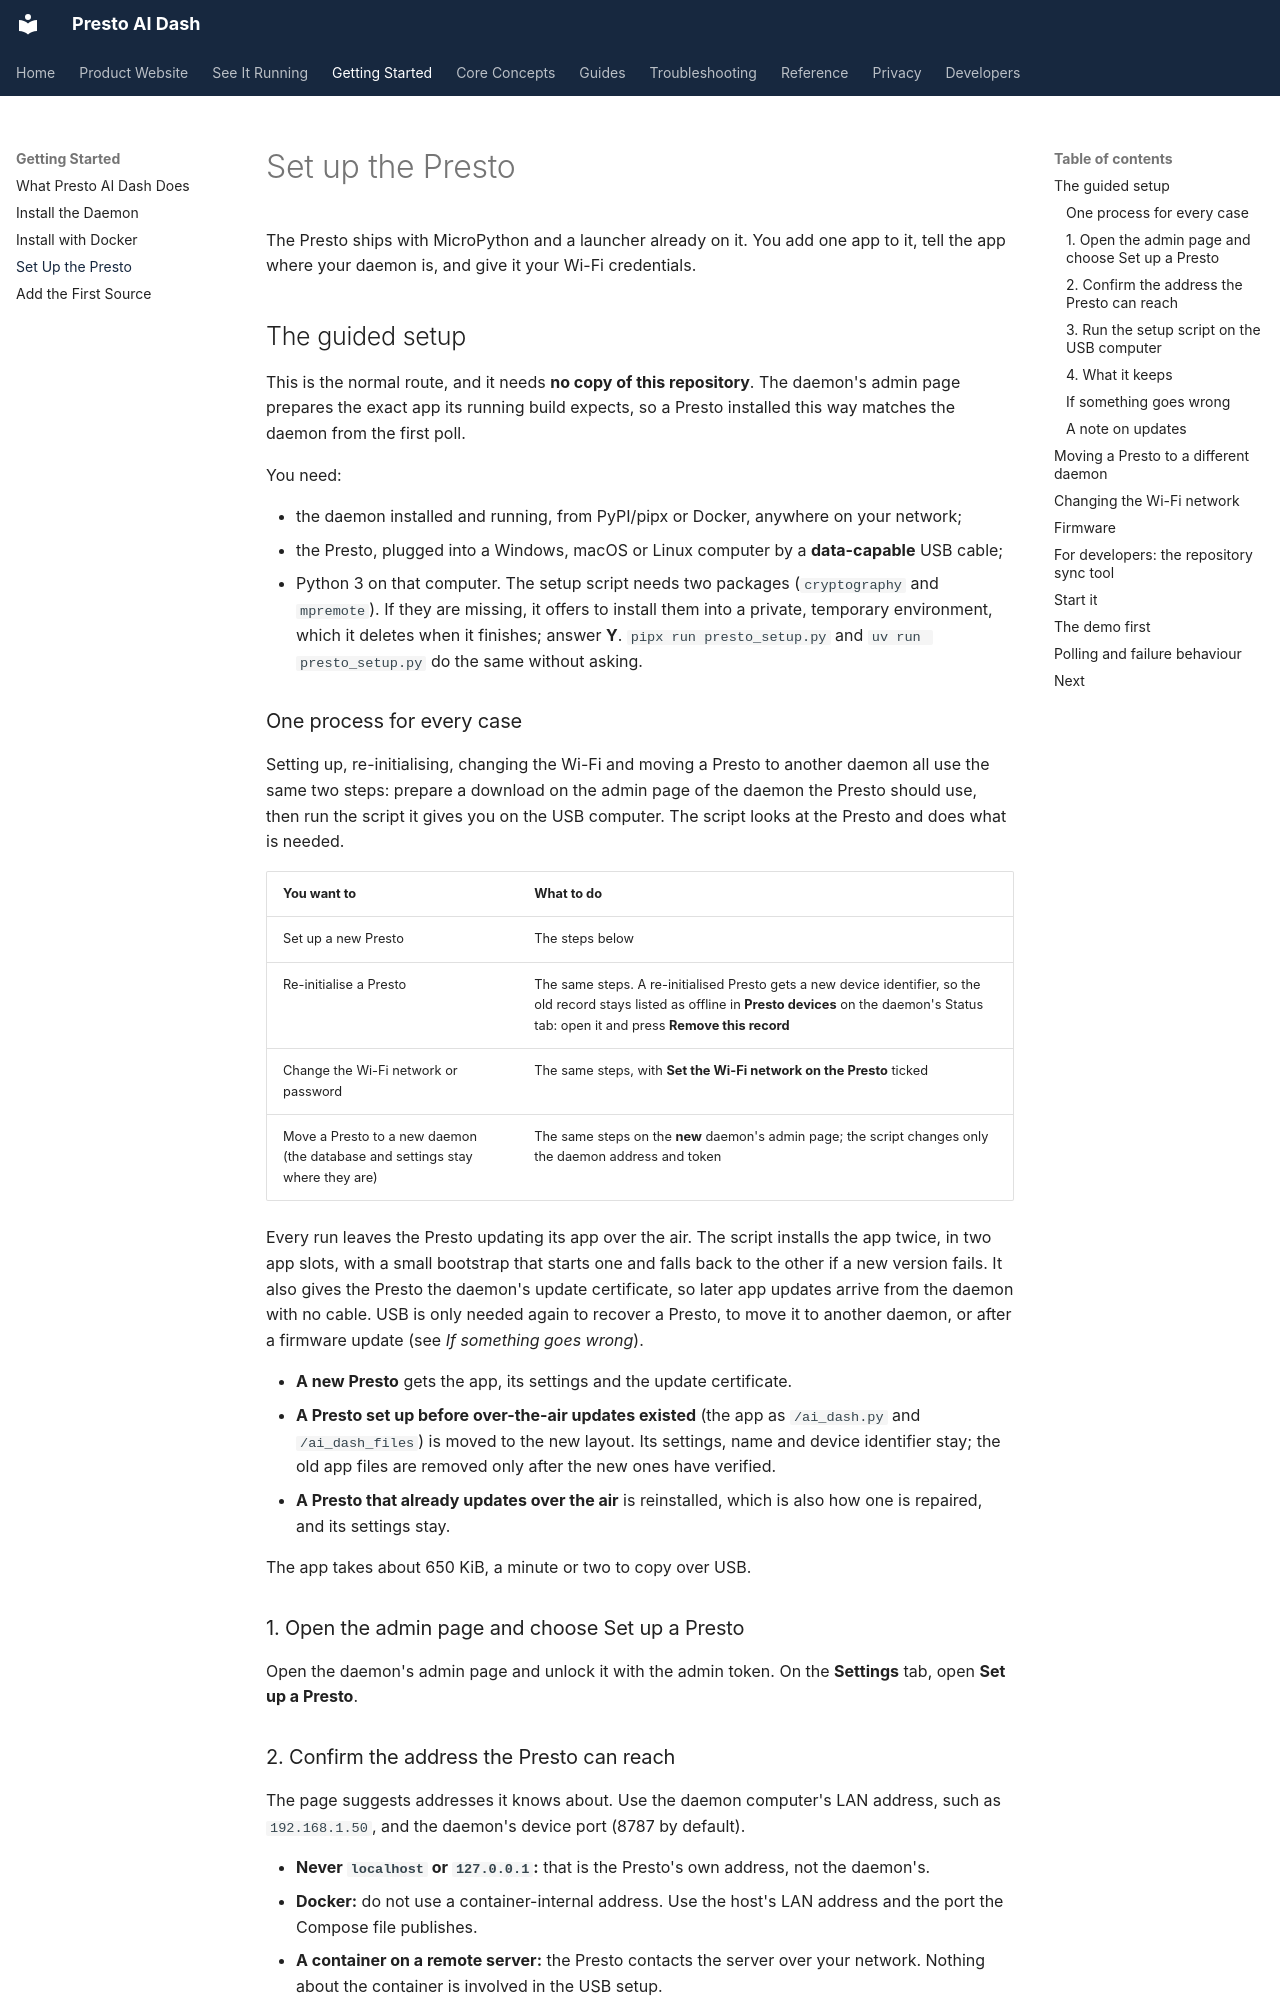

repository: jake1164/presto-ai-dash · page: getting-started/set-up-the-presto/index.html · generator: mkdocs

# Set up the Presto

The Presto ships with MicroPython and a launcher already on it. You add one
app to it, tell the app where your daemon is, and give it your Wi-Fi
credentials.

## The guided setup

This is the normal route, and it needs **no copy of this repository**. The
daemon's admin page prepares the exact app its running build expects, so a
Presto installed this way matches the daemon from the first poll.

You need:

- the daemon installed and running, from PyPI/pipx or Docker, anywhere on your
  network;
- the Presto, plugged into a Windows, macOS or Linux computer by a
  **data-capable** USB cable;
- Python 3 on that computer. The setup script needs two packages
  (`cryptography` and `mpremote`). If they are missing, it offers to install
  them into a private, temporary environment, which it deletes when it
  finishes; answer **Y**. `pipx run presto_setup.py` and `uv run presto_setup.py`
  do the same without asking.

### One process for every case

Setting up, re-initialising, changing the Wi-Fi and moving a Presto to another
daemon all use the same two steps: prepare a download on the admin page of the
daemon the Presto should use, then run the script it gives you on the USB
computer. The script looks at the Presto and does what is needed.

| You want to | What to do |
| --- | --- |
| Set up a new Presto | The steps below |
| Re-initialise a Presto | The same steps. A re-initialised Presto gets a new device identifier, so the old record stays listed as offline in **Presto devices** on the daemon's Status tab: open it and press **Remove this record** |
| Change the Wi-Fi network or password | The same steps, with **Set the Wi-Fi network on the Presto** ticked |
| Move a Presto to a new daemon (the database and settings stay where they are) | The same steps on the **new** daemon's admin page; the script changes only the daemon address and token |

Every run leaves the Presto updating its app over the air. The script installs
the app twice, in two app slots, with a small bootstrap that starts one and
falls back to the other if a new version fails. It also gives the Presto the
daemon's update certificate, so later app updates arrive from the daemon with
no cable. USB is only needed again to recover a Presto, to move it to another
daemon, or after a firmware update (see *If something goes wrong*).

- **A new Presto** gets the app, its settings and the update certificate.
- **A Presto set up before over-the-air updates existed** (the app as
  `/ai_dash.py` and `/ai_dash_files`) is moved to the new layout. Its settings,
  name and device identifier stay; the old app files are removed only after the
  new ones have verified.
- **A Presto that already updates over the air** is reinstalled, which is also
  how one is repaired, and its settings stay.

The app takes about 650 KiB, a minute or two to copy over USB.

### 1. Open the admin page and choose Set up a Presto

Open the daemon's admin page and unlock it with the admin token. On the
**Settings** tab, open **Set up a Presto**.
